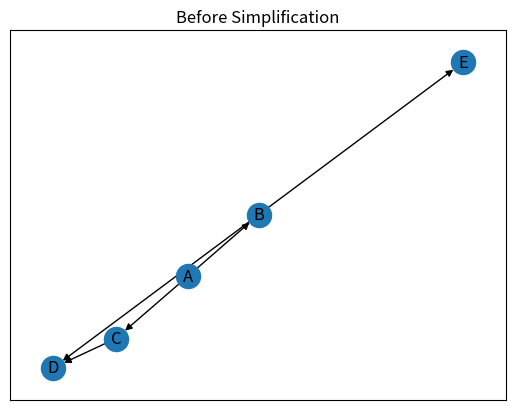
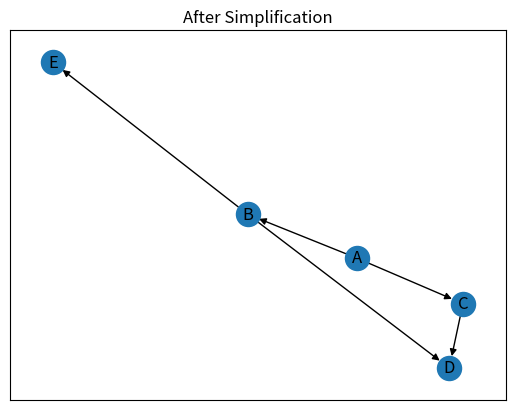

Reproduce these figures in Python, in order.
#Кодик
import networkx as nx
import matplotlib.pyplot as plt

class Node:
    def __init__(self, value):
        self.value = value
        self.parents = []
        self.children = []

def simplify(node, previous):
    global graph
    if len(node.parents) == 2:
        other_parent = [parent for parent in node.parents if parent != previous][0]
        other_parent.children.remove(node)
        for child in node.children:
            other_parent.children.append(child)
            child.parents.remove(node)
            child.parents.append(other_parent)

        graph.remove_node(node.value)
        del node

    else:
        for child in node.children:
            simplify(child, node)

def draw_graph(graph, title):
    pos = nx.spring_layout(graph)
    nx.draw_networkx_nodes(graph, pos)
    nx.draw_networkx_labels(graph, pos)
    nx.draw_networkx_edges(graph, pos, edgelist=graph.edges())
    plt.title(title)
    plt.show()

node_a = Node("A")
node_b = Node("B")
node_c = Node("C")
node_d = Node("D")
node_e = Node("E")

node_a.children = [node_b, node_c]
node_b.parents = [node_a]
node_c.parents = [node_a]

node_b.children = [node_d, node_e]
node_d.parents = [node_b, node_c]
node_e.parents = [node_b]

node_c.children = [node_d]
node_d.parents.append(node_c)

# Creating graphs
graph = nx.DiGraph()
graph.add_edge("A", "B")
graph.add_edge("A", "C")
graph.add_edge("B", "D")
graph.add_edge("B", "E")
graph.add_edge("C", "D")

draw_graph(graph, "Before Simplification")

simplify(node_a, None)

draw_graph(graph, "After Simplification")
